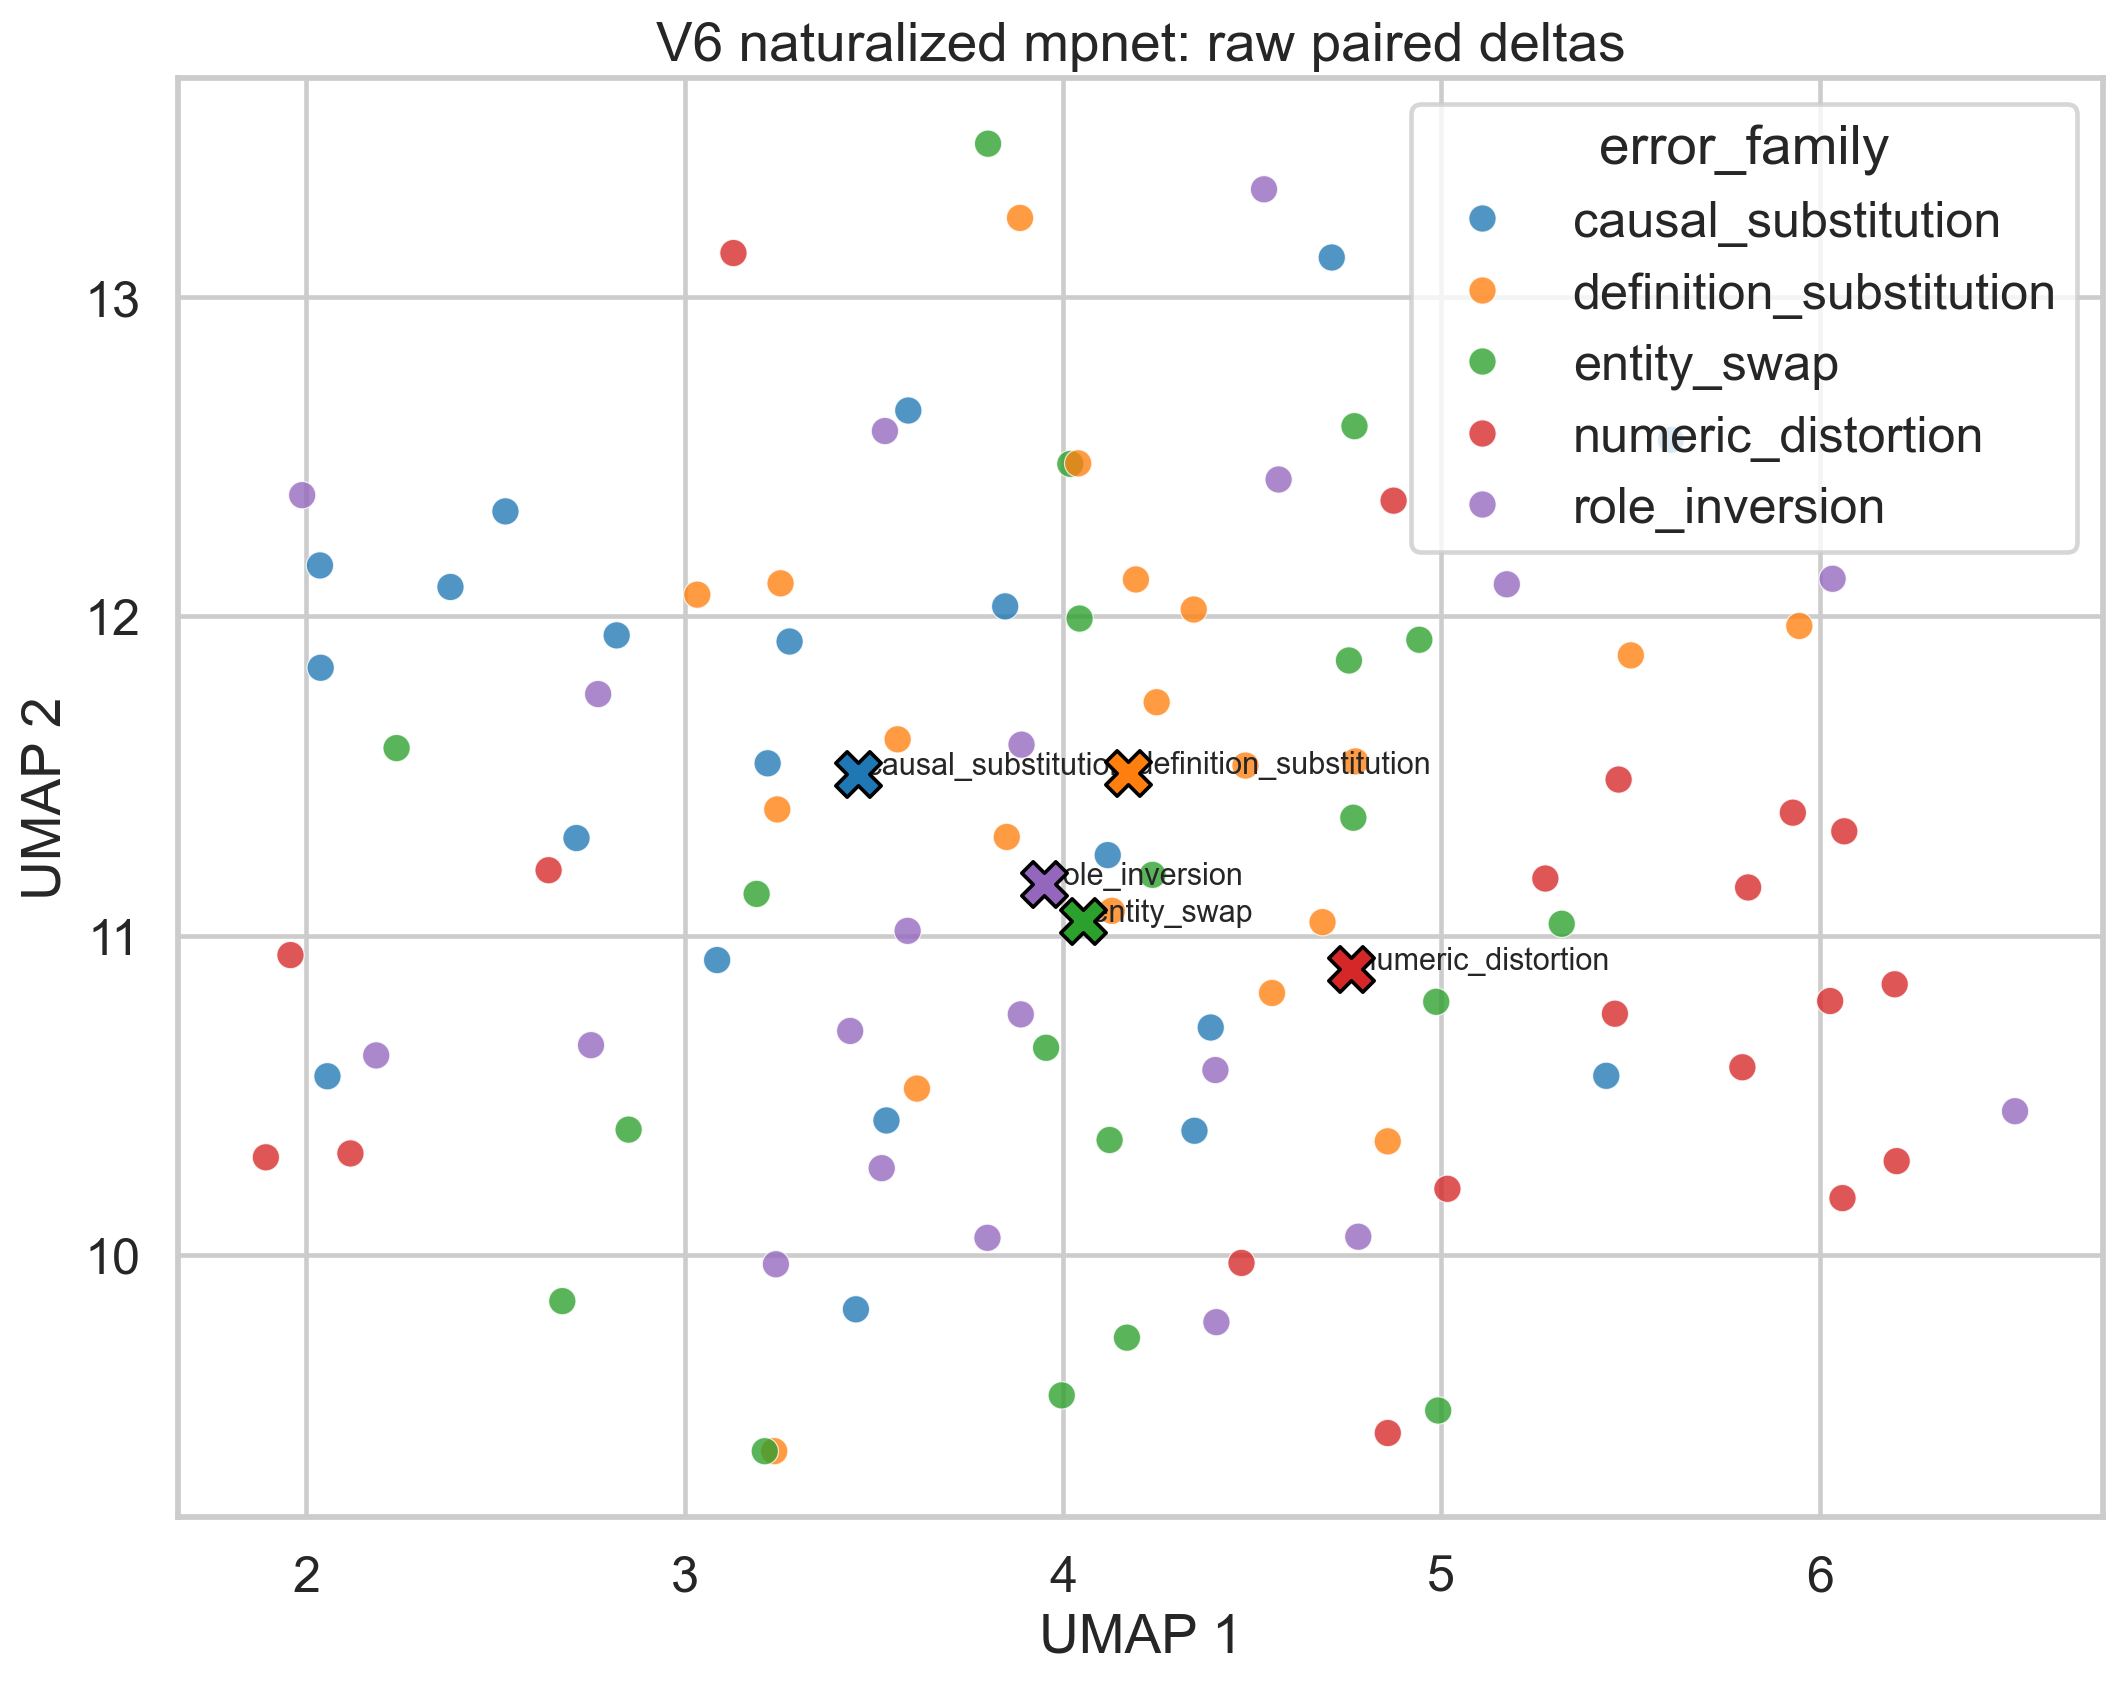

The table this chart was drawn from, first rows:
pair_id, question, error_family, truthful_sample_id, hallucinated_sample_id, truthful_answer, hallucinated_answer, delta_norm, base_id, raw_umap_pc1, raw_umap_pc2
b01_causal_substitution, Evaluate the short factual answer below …, causal_substitution, truthful_b01_causal_substitution, hallucinated_b01_causal_substitution, In this case, mercury is the planet clos…, In this case, mercury is the planet clos…, 0.4368, b01, 2.526, 12.33
b01_definition_substitution, Evaluate the short factual answer below …, definition_substitution, truthful_b01_definition_substitution, hallucinated_b01_definition_substitution, A concise response would be that mercury…, A concise response would be that mercury…, 0.2725, b01, 3.851, 11.31
b01_entity_swap, Evaluate the short factual answer below …, entity_swap, truthful_b01_entity_swap, hallucinated_b01_entity_swap, Mercury is the planet closest to the Sun…, Venus is the planet closest to the Sun. …, 0.6654, b01, 4.019, 12.48
b01_numeric_distortion, Evaluate the short factual answer below …, numeric_distortion, truthful_b01_numeric_distortion, hallucinated_b01_numeric_distortion, The short answer is: Mercury is the plan…, The short answer is: Mercury is the seco…, 0.1963, b01, 5.81, 11.15
b01_role_inversion, Evaluate the short factual answer below …, role_inversion, truthful_b01_role_inversion, hallucinated_b01_role_inversion, The relevant fact is that mercury is the…, The relevant fact is that the Sun is the…, 0.2507, b01, 3.438, 10.7
b02_causal_substitution, Evaluate the short factual answer below …, causal_substitution, truthful_b02_causal_substitution, hallucinated_b02_causal_substitution, The relevant fact is that the heart is t…, The relevant fact is that the heart is t…, 0.2511, b02, 4.347, 10.39
b02_definition_substitution, Evaluate the short factual answer below …, definition_substitution, truthful_b02_definition_substitution, hallucinated_b02_definition_substitution, In this case, the heart is the organ tha…, In this case, the heart is the gland tha…, 0.241, b02, 4.552, 10.82
b02_entity_swap, Evaluate the short factual answer below …, entity_swap, truthful_b02_entity_swap, hallucinated_b02_entity_swap, The short answer is: The heart is the or…, The short answer is: The liver is the or…, 0.6171, b02, 4.986, 10.79
b02_numeric_distortion, Evaluate the short factual answer below …, numeric_distortion, truthful_b02_numeric_distortion, hallucinated_b02_numeric_distortion, A concise response would be that the hea…, A concise response would be that the hea…, 0.3489, b02, 5.795, 10.59
b02_role_inversion, Evaluate the short factual answer below …, role_inversion, truthful_b02_role_inversion, hallucinated_b02_role_inversion, The heart is the organ that pumps blood …, Blood pumps the heart through the human …, 0.5706, b02, 4.403, 10.58
b03_causal_substitution, Evaluate the short factual answer below …, causal_substitution, truthful_b03_causal_substitution, hallucinated_b03_causal_substitution, Gold has the chemical symbol Au. The abb…, Gold has the chemical symbol Au because …, 0.3259, b03, 3.277, 11.92
b03_definition_substitution, Evaluate the short factual answer below …, definition_substitution, truthful_b03_definition_substitution, hallucinated_b03_definition_substitution, The relevant fact is that gold has the c…, The relevant fact is that gold has the c…, 0.1663, b03, 3.563, 11.61
b03_entity_swap, Evaluate the short factual answer below …, entity_swap, truthful_b03_entity_swap, hallucinated_b03_entity_swap, A concise response would be that gold ha…, A concise response would be that gold ha…, 0.2309, b03, 4.942, 11.93
b03_numeric_distortion, Evaluate the short factual answer below …, numeric_distortion, truthful_b03_numeric_distortion, hallucinated_b03_numeric_distortion, In this case, gold has the chemical symb…, In this case, gold has the chemical symb…, 0.2002, b03, 5.468, 11.49
b03_role_inversion, Evaluate the short factual answer below …, role_inversion, truthful_b03_role_inversion, hallucinated_b03_role_inversion, The short answer is: Gold has the chemic…, The short answer is: Au has the chemical…, 0.418, b03, 3.89, 11.6
b04_causal_substitution, Evaluate the short factual answer below …, causal_substitution, truthful_b04_causal_substitution, hallucinated_b04_causal_substitution, The short answer is: Lisbon is the capit…, The short answer is: Lisbon is the capit…, 0.4788, b04, 2.82, 11.94
b04_definition_substitution, Evaluate the short factual answer below …, definition_substitution, truthful_b04_definition_substitution, hallucinated_b04_definition_substitution, Lisbon is the capital of Portugal. It li…, Lisbon is the largest province of Portug…, 0.4408, b04, 4.129, 11.08
b04_entity_swap, Evaluate the short factual answer below …, entity_swap, truthful_b04_entity_swap, hallucinated_b04_entity_swap, In this case, lisbon is the capital of P…, In this case, madrid is the capital of P…, 0.5697, b04, 4.123, 10.36
b04_numeric_distortion, Evaluate the short factual answer below …, numeric_distortion, truthful_b04_numeric_distortion, hallucinated_b04_numeric_distortion, The relevant fact is that lisbon is the …, The relevant fact is that lisbon is one …, 0.1991, b04, 5.458, 10.75
b04_role_inversion, Evaluate the short factual answer below …, role_inversion, truthful_b04_role_inversion, hallucinated_b04_role_inversion, A concise response would be that lisbon …, A concise response would be that portuga…, 0.4402, b04, 3.589, 11.01
b05_causal_substitution, Evaluate the short factual answer below …, causal_substitution, truthful_b05_causal_substitution, hallucinated_b05_causal_substitution, A concise response would be that day and…, A concise response would be that day and…, 0.4301, b05, 4.39, 10.71
b05_definition_substitution, Evaluate the short factual answer below …, definition_substitution, truthful_b05_definition_substitution, hallucinated_b05_definition_substitution, The short answer is: Day and night alter…, The short answer is: Day and night alter…, 0.06506, b05, 4.345, 12.02
b05_entity_swap, Evaluate the short factual answer below …, entity_swap, truthful_b05_entity_swap, hallucinated_b05_entity_swap, The relevant fact is that day and night …, The relevant fact is that day and night …, 0.6341, b05, 5.318, 11.04
b05_numeric_distortion, Evaluate the short factual answer below …, numeric_distortion, truthful_b05_numeric_distortion, hallucinated_b05_numeric_distortion, Day and night alternate because Earth ro…, Day and night alternate because Earth ro…, 0.1189, b05, 4.472, 9.974
b05_role_inversion, Evaluate the short factual answer below …, role_inversion, truthful_b05_role_inversion, hallucinated_b05_role_inversion, In this case, day and night alternate be…, In this case, earth rotates because day …, 0.4614, b05, 4.78, 10.06
b06_causal_substitution, Evaluate the short factual answer below …, causal_substitution, truthful_b06_causal_substitution, hallucinated_b06_causal_substitution, In this case, jane Austen wrote Pride an…, In this case, jane Austen wrote Pride an…, 0.566, b06, 2.381, 12.09
b06_definition_substitution, Evaluate the short factual answer below …, definition_substitution, truthful_b06_definition_substitution, hallucinated_b06_definition_substitution, A concise response would be that jane Au…, A concise response would be that jane Au…, 0.5837, b06, 4.04, 12.48
b06_entity_swap, Evaluate the short factual answer below …, entity_swap, truthful_b06_entity_swap, hallucinated_b06_entity_swap, Jane Austen wrote Pride and Prejudice. T…, Charlotte Bronte wrote Pride and Prejudi…, 0.348, b06, 4.044, 11.99
b06_numeric_distortion, Evaluate the short factual answer below …, numeric_distortion, truthful_b06_numeric_distortion, hallucinated_b06_numeric_distortion, The short answer is: Jane Austen wrote P…, The short answer is: Jane Austen wrote t…, 0.4033, b06, 6.027, 10.79
b06_role_inversion, Evaluate the short factual answer below …, role_inversion, truthful_b06_role_inversion, hallucinated_b06_role_inversion, The relevant fact is that jane Austen wr…, The relevant fact is that pride and Prej…, 0.5817, b06, 3.529, 12.58
b07_causal_substitution, Evaluate the short factual answer below …, causal_substitution, truthful_b07_causal_substitution, hallucinated_b07_causal_substitution, The relevant fact is that the mantle is …, The relevant fact is that the mantle is …, 0.2118, b07, 3.086, 10.92
b07_definition_substitution, Evaluate the short factual answer below …, definition_substitution, truthful_b07_definition_substitution, hallucinated_b07_definition_substitution, In this case, the mantle is the layer di…, In this case, the mantle is the atmosphe…, 0.25, b07, 5.946, 11.97
b07_entity_swap, Evaluate the short factual answer below …, entity_swap, truthful_b07_entity_swap, hallucinated_b07_entity_swap, The short answer is: The mantle is the l…, The short answer is: The core is the lay…, 0.7664, b07, 2.852, 10.39
b07_numeric_distortion, Evaluate the short factual answer below …, numeric_distortion, truthful_b07_numeric_distortion, hallucinated_b07_numeric_distortion, A concise response would be that the man…, A concise response would be that the man…, 0.2952, b07, 5.929, 11.38
b07_role_inversion, Evaluate the short factual answer below …, role_inversion, truthful_b07_role_inversion, hallucinated_b07_role_inversion, The mantle is the layer directly beneath…, Earth's crust is the layer directly bene…, 0.5416, b07, 2.753, 10.66
b08_causal_substitution, Evaluate the short factual answer below …, causal_substitution, truthful_b08_causal_substitution, hallucinated_b08_causal_substitution, A thermometer measures body temperature.…, A thermometer measures body temperature …, 0.2384, b08, 2.036, 12.16
b08_definition_substitution, Evaluate the short factual answer below …, definition_substitution, truthful_b08_definition_substitution, hallucinated_b08_definition_substitution, The relevant fact is that a thermometer …, The relevant fact is that a thermometer …, 0.2198, b08, 4.482, 11.53
b08_entity_swap, Evaluate the short factual answer below …, entity_swap, truthful_b08_entity_swap, hallucinated_b08_entity_swap, A concise response would be that a therm…, A concise response would be that a steth…, 0.4873, b08, 4.237, 11.19
b08_numeric_distortion, Evaluate the short factual answer below …, numeric_distortion, truthful_b08_numeric_distortion, hallucinated_b08_numeric_distortion, In this case, a thermometer measures bod…, In this case, a thermometer measures the…, 0.3411, b08, 1.958, 10.94
b08_role_inversion, Evaluate the short factual answer below …, role_inversion, truthful_b08_role_inversion, hallucinated_b08_role_inversion, The short answer is: A thermometer measu…, The short answer is: Body temperature me…, 0.5735, b08, 1.989, 12.38
b09_causal_substitution, Evaluate the short factual answer below …, causal_substitution, truthful_b09_causal_substitution, hallucinated_b09_causal_substitution, The short answer is: The Bill of Rights …, The short answer is: The Bill of Rights …, 0.4053, b09, 2.056, 10.56
b09_definition_substitution, Evaluate the short factual answer below …, definition_substitution, truthful_b09_definition_substitution, hallucinated_b09_definition_substitution, The Bill of Rights contains ten amendmen…, The Bill of Rights contains ten court ru…, 0.3433, b09, 3.886, 13.25
b09_entity_swap, Evaluate the short factual answer below …, entity_swap, truthful_b09_entity_swap, hallucinated_b09_entity_swap, In this case, the Bill of Rights contain…, In this case, the Constitution contains …, 0.4096, b09, 4.767, 11.37
b09_numeric_distortion, Evaluate the short factual answer below …, numeric_distortion, truthful_b09_numeric_distortion, hallucinated_b09_numeric_distortion, The relevant fact is that the Bill of Ri…, The relevant fact is that the Bill of Ri…, 0.2582, b09, 5.016, 10.21
b09_role_inversion, Evaluate the short factual answer below …, role_inversion, truthful_b09_role_inversion, hallucinated_b09_role_inversion, A concise response would be that the Bil…, A concise response would be that ten ame…, 0.619, b09, 2.185, 10.62
b10_causal_substitution, Evaluate the short factual answer below …, causal_substitution, truthful_b10_causal_substitution, hallucinated_b10_causal_substitution, A concise response would be that an anto…, A concise response would be that an anto…, 0.3229, b10, 3.533, 10.42
b10_definition_substitution, Evaluate the short factual answer below …, definition_substitution, truthful_b10_definition_substitution, hallucinated_b10_definition_substitution, The short answer is: An antonym is a wor…, The short answer is: An antonym is a sen…, 0.2739, b10, 4.686, 11.04
b10_entity_swap, Evaluate the short factual answer below …, entity_swap, truthful_b10_entity_swap, hallucinated_b10_entity_swap, The relevant fact is that an antonym is …, The relevant fact is that a synonym is a…, 0.6788, b10, 4.77, 12.6
b10_numeric_distortion, Evaluate the short factual answer below …, numeric_distortion, truthful_b10_numeric_distortion, hallucinated_b10_numeric_distortion, An antonym is a word with an opposite me…, An antonym is a word with two opposite m…, 0.2503, b10, 6.06, 10.18
b10_role_inversion, Evaluate the short factual answer below …, role_inversion, truthful_b10_role_inversion, hallucinated_b10_role_inversion, In this case, an antonym is a word with …, In this case, an opposite meaning is a w…, 0.4723, b10, 6.516, 10.45
b11_causal_substitution, Evaluate the short factual answer below …, causal_substitution, truthful_b11_causal_substitution, hallucinated_b11_causal_substitution, In this case, a triangle has three sides…, In this case, a triangle has three sides…, 0.5005, b11, 4.118, 11.25
b11_definition_substitution, Evaluate the short factual answer below …, definition_substitution, truthful_b11_definition_substitution, hallucinated_b11_definition_substitution, A concise response would be that a trian…, A concise response would be that a trian…, 0.3377, b11, 4.193, 12.12
b11_entity_swap, Evaluate the short factual answer below …, entity_swap, truthful_b11_entity_swap, hallucinated_b11_entity_swap, A triangle has three sides. This is one …, A square has three sides. This is one of…, 0.7422, b11, 4.991, 9.511
b11_numeric_distortion, Evaluate the short factual answer below …, numeric_distortion, truthful_b11_numeric_distortion, hallucinated_b11_numeric_distortion, The short answer is: A triangle has thre…, The short answer is: A triangle has four…, 0.3476, b11, 4.858, 9.441
b11_role_inversion, Evaluate the short factual answer below …, role_inversion, truthful_b11_role_inversion, hallucinated_b11_role_inversion, The relevant fact is that a triangle has…, The relevant fact is that three sides ha…, 0.3873, b11, 3.521, 10.27
b12_causal_substitution, Evaluate the short factual answer below …, causal_substitution, truthful_b12_causal_substitution, hallucinated_b12_causal_substitution, The relevant fact is that a standard vio…, The relevant fact is that a standard vio…, 0.3028, b12, 5.436, 10.56
b12_definition_substitution, Evaluate the short factual answer below …, definition_substitution, truthful_b12_definition_substitution, hallucinated_b12_definition_substitution, In this case, a standard violin has four…, In this case, a standard violin has four…, 0.4863, b12, 3.254, 12.1
b12_entity_swap, Evaluate the short factual answer below …, entity_swap, truthful_b12_entity_swap, hallucinated_b12_entity_swap, The short answer is: A standard violin h…, The short answer is: A standard cello ha…, 0.584, b12, 4.169, 9.74
b12_numeric_distortion, Evaluate the short factual answer below …, numeric_distortion, truthful_b12_numeric_distortion, hallucinated_b12_numeric_distortion, A concise response would be that a stand…, A concise response would be that a stand…, 0.1634, b12, 2.641, 11.2
b12_role_inversion, Evaluate the short factual answer below …, role_inversion, truthful_b12_role_inversion, hallucinated_b12_role_inversion, A standard violin has four strings. The …, Four strings have a standard violin rath…, 0.4215, b12, 3.888, 10.75
... 40 more rows
